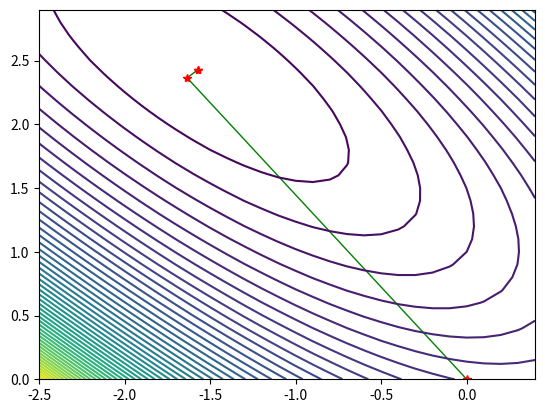

Here is the Python script that generated this plot:
import numpy as np
import math
import matplotlib.pyplot as plt
def argminf(x1, x2):
    r = np.exp(1-x1-x2)+np.exp(x1+x2-1)+x1**2+x1*x2+x2**2+x1-3*x2
    return r
def deriv_x(x1, x2):
    r1 = -np.exp(1-x1-x2)+np.exp(x1+x2-1)+2*x1+x2+1
    r2 = -np.exp(1-x1-x2)+np.exp(x1+x2-1)+x1+2*x2-3
    return r1, r2
def hessian_matrix(x1,x2):
    r11 = np.exp(1-x1-x2)+np.exp(x1+x2-1)+2
    r12 = np.exp(1-x1-x2)+np.exp(x1+x2-1)+1
    r21 = np.exp(1-x1-x2)+np.exp(x1+x2-1)+1
    r22 = np.exp(1-x1-x2)+np.exp(x1+x2-1)+2
    return  np.array([[r11,r12],[r21,r22]])
def decide_alpha(deriv1, deriv2, x1, x2, dk):
    beta = 0.5
    t = 1
    dk1, dk2 = dk
    while(True):
        x1_next = x1 + t*dk1
        x2_next = x2 + t*dk2
        if argminf(x1_next,x2_next)<=argminf(x1,x2)+0.5*t*(deriv1*dk1+deriv2*dk2):
            return t
        else:
            t = t*beta
def newton_method(n,list1,list2):
    x1, x2 = 0, 0    # initial value of x
    for i in range(n):
        deriv1, deriv2 = deriv_x(x1, x2)
        dk = -np.dot(np.array([deriv1, deriv2]),np.linalg.inv(hessian_matrix(x1,x2)))
        alpha = decide_alpha(deriv1, deriv2, x1, x2, dk)
        list1.append(x1)
        list2.append(x2)
        x1, x2= np.array([x1,x2]) - alpha*np.dot(np.array([deriv1, deriv2])
        ,np.linalg.inv(hessian_matrix(x1,x2)))
        judge = math.sqrt(deriv1**2+deriv2**2)
        if judge < 0.00001:
            return x1, x2, i, list1, list2
    return x1, x2, i, list1, list2
list1=[]
list2=[]
[x1, x2, num, list1, list2] = newton_method(1000, list1, list2)
print("x1:",x1)
print("x2:",x2)
print("number of iterations:",num)
print("objective function value:",np.exp(1-x1-x2)+np.exp(x1+x2-1)+x1**2+x1*x2+x2**2+x1-3*x2)
X1 = np.arange(-2.5, 0.5, 0.1)
X2 = np.arange(0, 3, 0.1)
[x1 ,x2] = np.meshgrid(X1, X2)
plt.plot(list1,list2,linewidth=1, color='green')
plt.plot(list1,list2,"r*")
plt.contour(x1, x2, argminf(x1, x2), 50)
plt.show()

